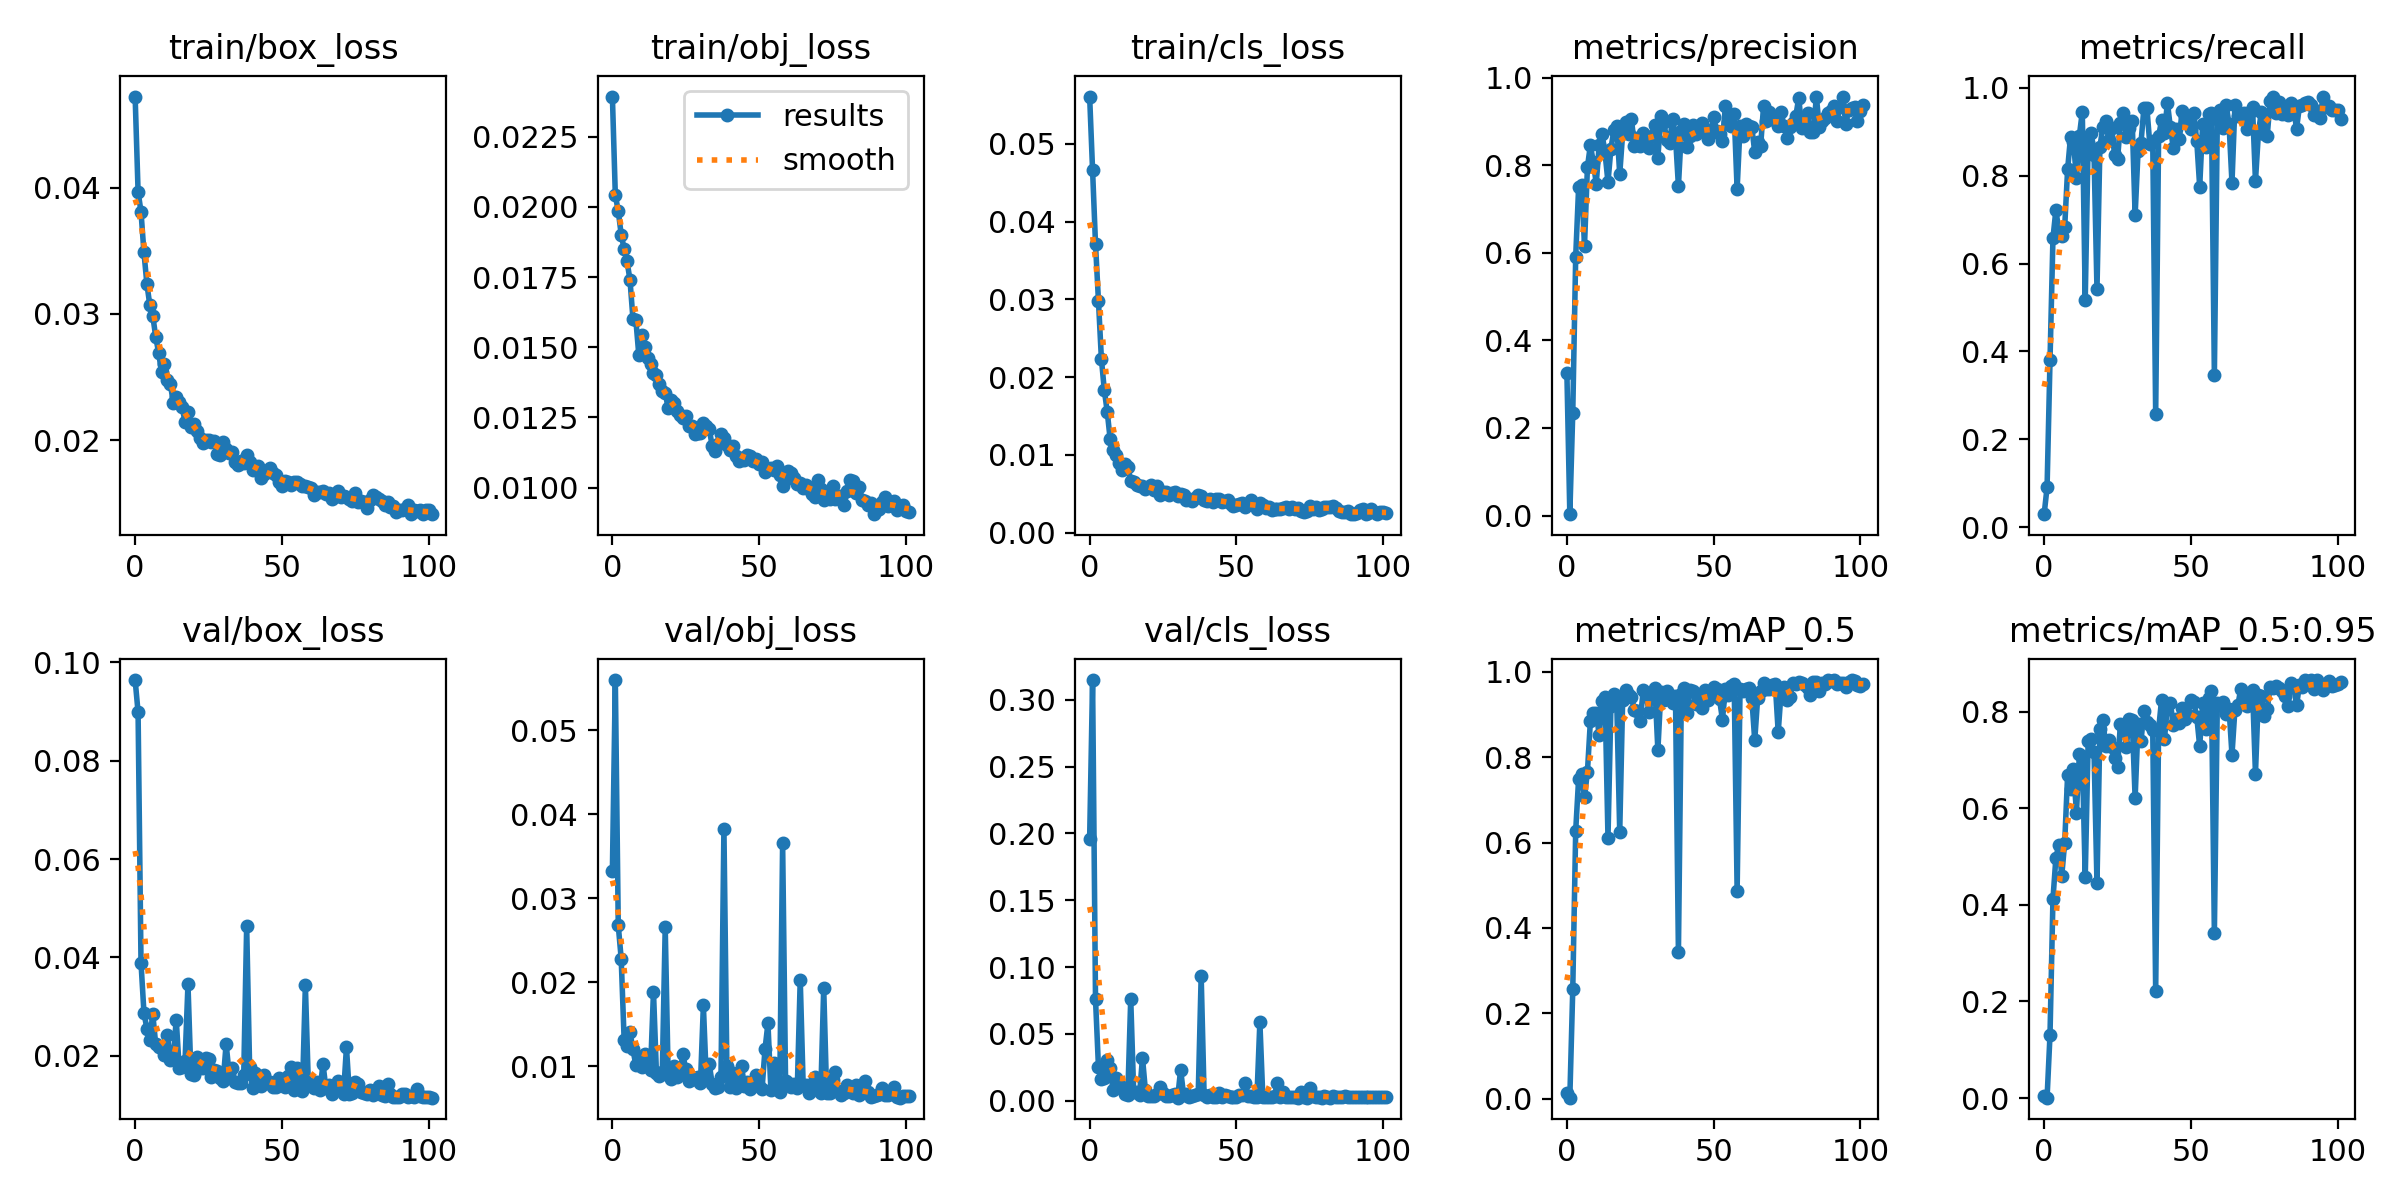

Source data for this figure (header and first rows):
epoch, train/box_loss, train/obj_loss, train/cls_loss, metrics/precision, metrics/recall, metrics/mAP_0.5, metrics/mAP_0.5:0.95, val/box_loss, val/obj_loss, val/cls_loss, x/lr0, x/lr1, x/lr2
0, 0.0472, 0.02393, 0.05608, 0.3257, 0.02942, 0.01425, 0.00344, 0.09639, 0.03323, 0.1959, 0.07022, 0.003309, 0.003309
1, 0.03968, 0.02041, 0.04662, 0.003129, 0.09054, 0.002322, 0.0007912, 0.08986, 0.05598, 0.3149, 0.04022, 0.006642, 0.006642
2, 0.03807, 0.01985, 0.0371, 0.2349, 0.3798, 0.2563, 0.1312, 0.03891, 0.02675, 0.07587, 0.01022, 0.009975, 0.009975
3, 0.03487, 0.01902, 0.02982, 0.5905, 0.6577, 0.628, 0.4117, 0.02877, 0.02278, 0.02525, 0.009998, 0.009998, 0.009998
4, 0.03238, 0.0185, 0.02237, 0.7498, 0.7219, 0.75, 0.497, 0.02552, 0.01315, 0.01627, 0.009998, 0.009998, 0.009998
5, 0.0307, 0.01806, 0.01831, 0.7551, 0.6751, 0.7609, 0.5245, 0.0232, 0.01238, 0.01717, 0.009996, 0.009996, 0.009996
6, 0.02986, 0.01739, 0.01553, 0.6164, 0.6625, 0.7066, 0.4606, 0.02858, 0.01406, 0.0301, 0.009993, 0.009993, 0.009993
7, 0.02821, 0.01602, 0.01198, 0.7955, 0.6831, 0.7662, 0.5284, 0.02237, 0.01197, 0.02414, 0.00999, 0.00999, 0.00999
8, 0.02693, 0.01597, 0.01057, 0.8454, 0.8149, 0.8846, 0.6692, 0.02171, 0.0101, 0.007631, 0.009987, 0.009987, 0.009987
9, 0.02539, 0.01473, 0.009925, 0.807, 0.889, 0.9037, 0.6408, 0.02181, 0.01096, 0.01702, 0.009983, 0.009983, 0.009983
10, 0.02601, 0.01543, 0.008945, 0.7579, 0.877, 0.9033, 0.682, 0.0202, 0.009876, 0.009961, 0.009978, 0.009978, 0.009978
11, 0.02475, 0.015, 0.008054, 0.8455, 0.7954, 0.8533, 0.5909, 0.02417, 0.01139, 0.01033, 0.009973, 0.009973, 0.009973
12, 0.02446, 0.01463, 0.00881, 0.8707, 0.891, 0.9329, 0.7114, 0.01919, 0.00995, 0.005118, 0.009967, 0.009967, 0.009967
13, 0.02298, 0.0144, 0.008446, 0.8272, 0.9459, 0.9414, 0.7091, 0.01965, 0.00957, 0.003952, 0.009961, 0.009961, 0.009961
14, 0.02344, 0.01408, 0.006663, 0.7614, 0.5182, 0.6116, 0.4571, 0.02737, 0.01886, 0.07609, 0.009954, 0.009954, 0.009954
15, 0.02303, 0.01402, 0.006441, 0.8375, 0.8778, 0.9202, 0.7399, 0.01753, 0.009208, 0.006688, 0.009947, 0.009947, 0.009947
16, 0.02261, 0.01369, 0.006163, 0.8794, 0.8968, 0.9487, 0.7425, 0.0177, 0.008856, 0.006142, 0.009939, 0.009939, 0.009939
17, 0.02148, 0.01345, 0.006043, 0.8899, 0.8479, 0.9261, 0.7164, 0.01892, 0.00926, 0.004477, 0.009931, 0.009931, 0.009931
18, 0.02223, 0.01338, 0.006012, 0.779, 0.5418, 0.6249, 0.4449, 0.03453, 0.02652, 0.03218, 0.009922, 0.009922, 0.009922
19, 0.02104, 0.01284, 0.005593, 0.8726, 0.8658, 0.9353, 0.7638, 0.01633, 0.008966, 0.007556, 0.009912, 0.009912, 0.009912
20, 0.02127, 0.01313, 0.005886, 0.899, 0.9114, 0.9584, 0.7838, 0.01614, 0.00846, 0.003543, 0.009902, 0.009902, 0.009902
21, 0.0207, 0.01301, 0.006166, 0.8712, 0.9245, 0.9468, 0.7286, 0.01974, 0.009998, 0.003701, 0.009892, 0.009892, 0.009892
22, 0.02017, 0.01273, 0.005472, 0.9046, 0.8815, 0.9413, 0.742, 0.01749, 0.008695, 0.003768, 0.009881, 0.009881, 0.009881
23, 0.01981, 0.01257, 0.006031, 0.8444, 0.9087, 0.9103, 0.7271, 0.01746, 0.009069, 0.004576, 0.009869, 0.009869, 0.009869
24, 0.01999, 0.01247, 0.004786, 0.8611, 0.848, 0.9084, 0.7046, 0.01959, 0.01138, 0.01045, 0.009857, 0.009857, 0.009857
25, 0.02005, 0.01255, 0.005183, 0.8436, 0.8372, 0.8856, 0.6854, 0.01939, 0.009612, 0.005886, 0.009845, 0.009845, 0.009845
26, 0.01983, 0.0122, 0.005171, 0.8745, 0.9199, 0.9573, 0.7755, 0.01566, 0.008176, 0.003262, 0.009831, 0.009831, 0.009831
27, 0.01996, 0.01221, 0.004813, 0.8608, 0.9422, 0.9489, 0.7689, 0.01703, 0.008685, 0.003302, 0.009818, 0.009818, 0.009818
28, 0.01888, 0.01192, 0.005042, 0.8393, 0.8878, 0.9052, 0.7273, 0.01695, 0.008491, 0.003885, 0.009803, 0.009803, 0.009803
29, 0.01883, 0.01196, 0.005171, 0.8654, 0.9078, 0.9493, 0.7853, 0.01554, 0.008633, 0.004815, 0.009789, 0.009789, 0.009789
30, 0.01983, 0.01194, 0.004755, 0.8915, 0.9245, 0.9635, 0.7824, 0.01496, 0.007923, 0.002277, 0.009773, 0.009773, 0.009773
31, 0.01935, 0.01229, 0.004985, 0.8173, 0.7103, 0.8162, 0.621, 0.02243, 0.01721, 0.02314, 0.009758, 0.009758, 0.009758
32, 0.01897, 0.01219, 0.004822, 0.9118, 0.8565, 0.9539, 0.7748, 0.01653, 0.008414, 0.004451, 0.009742, 0.009742, 0.009742
33, 0.01909, 0.01209, 0.004219, 0.8993, 0.8752, 0.9341, 0.739, 0.01743, 0.0102, 0.004921, 0.009725, 0.009725, 0.009725
34, 0.01826, 0.01149, 0.004277, 0.8585, 0.9552, 0.9561, 0.8016, 0.01477, 0.007914, 0.002791, 0.009707, 0.009707, 0.009707
35, 0.01808, 0.01132, 0.004, 0.8516, 0.9548, 0.9363, 0.778, 0.01443, 0.007425, 0.003546, 0.00969, 0.00969, 0.00969
36, 0.01836, 0.01156, 0.004404, 0.9059, 0.8721, 0.9282, 0.7731, 0.01447, 0.007528, 0.004207, 0.009671, 0.009671, 0.009671
37, 0.01818, 0.01192, 0.00489, 0.865, 0.8794, 0.9428, 0.7628, 0.01609, 0.008711, 0.005215, 0.009652, 0.009652, 0.009652
38, 0.0188, 0.01177, 0.004668, 0.7521, 0.2574, 0.3426, 0.2223, 0.04636, 0.03828, 0.09327, 0.009633, 0.009633, 0.009633
39, 0.01828, 0.01151, 0.004163, 0.8787, 0.8897, 0.9474, 0.7628, 0.0177, 0.009994, 0.004292, 0.009613, 0.009613, 0.009613
40, 0.01768, 0.01135, 0.004083, 0.8934, 0.9261, 0.9633, 0.8245, 0.01342, 0.007518, 0.00288, 0.009593, 0.009593, 0.009593
41, 0.01782, 0.01147, 0.004353, 0.8422, 0.8985, 0.9032, 0.744, 0.01641, 0.009223, 0.004421, 0.009572, 0.009572, 0.009572
42, 0.01793, 0.01114, 0.00396, 0.8656, 0.9663, 0.9578, 0.812, 0.01405, 0.007415, 0.002651, 0.009551, 0.009551, 0.009551
43, 0.01702, 0.01094, 0.004263, 0.8911, 0.9104, 0.9557, 0.8188, 0.01386, 0.007905, 0.002884, 0.009529, 0.009529, 0.009529
44, 0.01737, 0.01106, 0.004373, 0.8715, 0.8638, 0.9255, 0.7735, 0.0161, 0.009979, 0.005445, 0.009507, 0.009507, 0.009507
45, 0.01758, 0.01098, 0.003968, 0.8835, 0.9074, 0.9374, 0.7849, 0.01457, 0.00759, 0.002867, 0.009484, 0.009484, 0.009484
46, 0.0178, 0.01116, 0.004048, 0.8954, 0.8845, 0.9167, 0.7765, 0.01467, 0.008089, 0.004401, 0.009461, 0.009461, 0.009461
47, 0.01742, 0.01112, 0.004154, 0.8823, 0.947, 0.9588, 0.8073, 0.01357, 0.007288, 0.003146, 0.009437, 0.009437, 0.009437
48, 0.01726, 0.01095, 0.003651, 0.8598, 0.936, 0.9335, 0.7851, 0.01357, 0.00759, 0.002877, 0.009413, 0.009413, 0.009413
49, 0.01673, 0.01101, 0.003412, 0.8735, 0.9208, 0.9514, 0.7933, 0.01541, 0.008883, 0.002677, 0.009388, 0.009388, 0.009388
50, 0.0164, 0.01085, 0.003536, 0.909, 0.9063, 0.9656, 0.8249, 0.01397, 0.007636, 0.002789, 0.009362, 0.009362, 0.009362
51, 0.0168, 0.01091, 0.003728, 0.8783, 0.9419, 0.9608, 0.8194, 0.01368, 0.007313, 0.003965, 0.009337, 0.009337, 0.009337
52, 0.01668, 0.01057, 0.003797, 0.8705, 0.8791, 0.9364, 0.7893, 0.01592, 0.01202, 0.00394, 0.009311, 0.009311, 0.009311
53, 0.01649, 0.01067, 0.00327, 0.8555, 0.7751, 0.8883, 0.7285, 0.01775, 0.01508, 0.01353, 0.009284, 0.009284, 0.009284
54, 0.01667, 0.01069, 0.003634, 0.934, 0.9172, 0.9597, 0.8175, 0.01306, 0.007195, 0.003302, 0.009257, 0.009257, 0.009257
55, 0.01673, 0.01064, 0.004195, 0.8995, 0.8646, 0.945, 0.7632, 0.01759, 0.01037, 0.003272, 0.009229, 0.009229, 0.009229
56, 0.01655, 0.01076, 0.003574, 0.8888, 0.9404, 0.9681, 0.8278, 0.0132, 0.007532, 0.002632, 0.009201, 0.009201, 0.009201
57, 0.01642, 0.01046, 0.003041, 0.9174, 0.9427, 0.9722, 0.843, 0.0128, 0.006862, 0.002806, 0.009173, 0.009173, 0.009173
58, 0.01638, 0.01004, 0.003752, 0.7449, 0.3475, 0.4875, 0.3419, 0.03433, 0.03654, 0.05886, 0.009144, 0.009144, 0.009144
59, 0.01628, 0.01031, 0.003488, 0.8891, 0.9286, 0.9602, 0.8189, 0.01455, 0.008193, 0.002729, 0.009115, 0.009115, 0.009115
... 42 more rows
